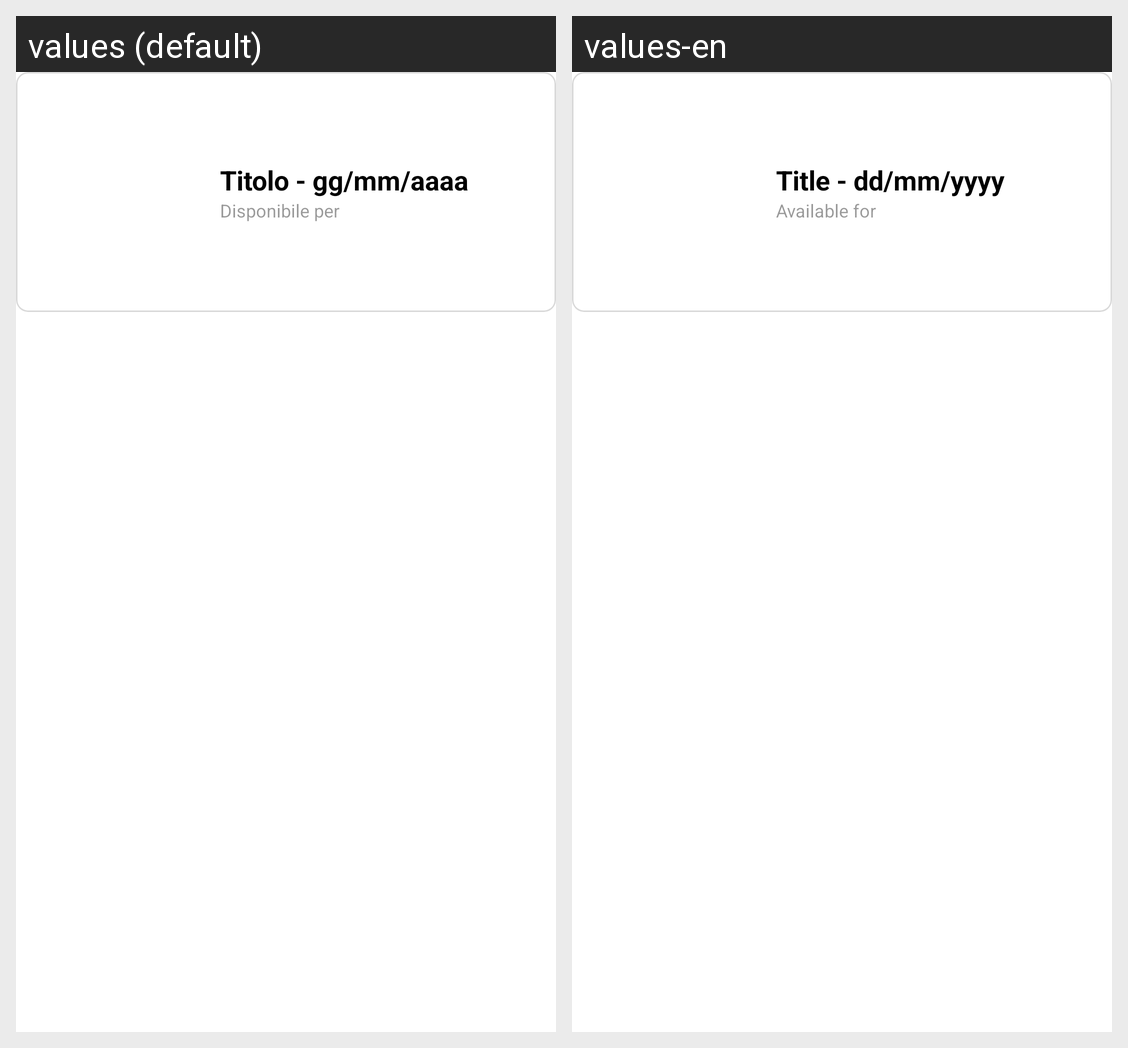

This grid shows one Android layout under two languages. Give, for every string resource on the screen, its name, the default text and each shown locale's text.
Android screen res/layout/layout_carditem.xml rendered under 2 locales, left to right: values (default), values-en. Device: Nexus 5 (rendered at 1080×1920; each locale shown at half size, 540×960, under a caption strip naming it); theme AppTheme.
Strings drawn on this screen, with the default value and each locale's value (text and hints the layout hard-codes, and strings that could not be matched under every locale, appear in the picture but are not listed):

incoming_card_placeholder_title
  values: Titolo - gg/mm/aaaa
  values-en: Title - dd/mm/yyyy

incoming_card_available_for
  values: Disponibile per
  values-en: Available for
